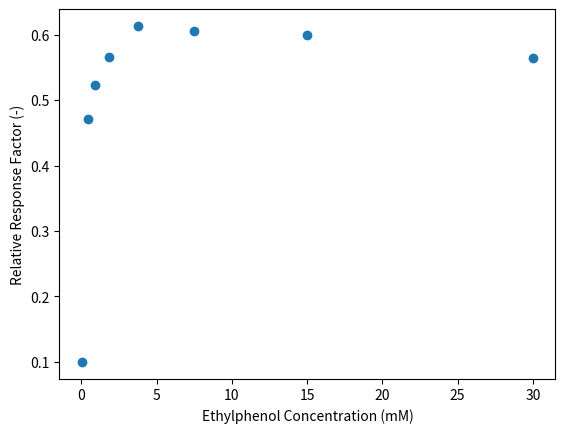

The matplotlib source for this figure:
import numpy as np
import matplotlib.pyplot as plt
import pandas as pd
# ethylphenol calibration data = EP

EP = pd.DataFrame()
EP.concentration = np.array([30, 15, 7.5, 3.75, 1.875, 0.9375, 0.46875, 0.046875])
EP.EP_area = np.array([391.4, 195.7, 94.9, 47, 24.4, 13.9, 7.9, 3.7])
EP.ISTD_area = np.array([368.8, 391.1, 383.8, 384.5, 368.8, 388.1, 397, 391.9])
EP.peak_ratio = EP.EP_area/EP.ISTD_area
EP.RRF = EP.concentration*EP.ISTD_area/EP.EP_area/50
print(EP.RRF)

plt.scatter(EP.concentration, EP.RRF)
plt.xlabel("Ethylphenol Concentration (mM)")
plt.ylabel("Relative Response Factor (-)")
plt.show()
